Run: headless pygame with SDL's dummy video driver; simulated clock (each Clock.tick advances the game by its frame time, no real sleeping); random seed 0; keys injected as events and as key.get_pressed() state; no mouse input.
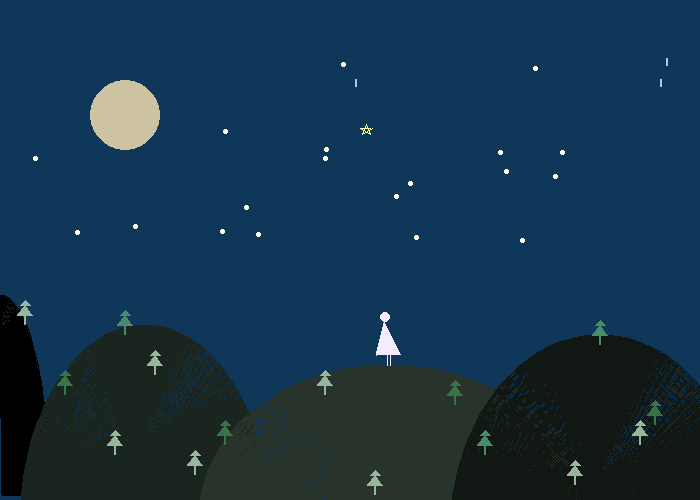
Frame 1 of 4 · flips 1–60 · no input
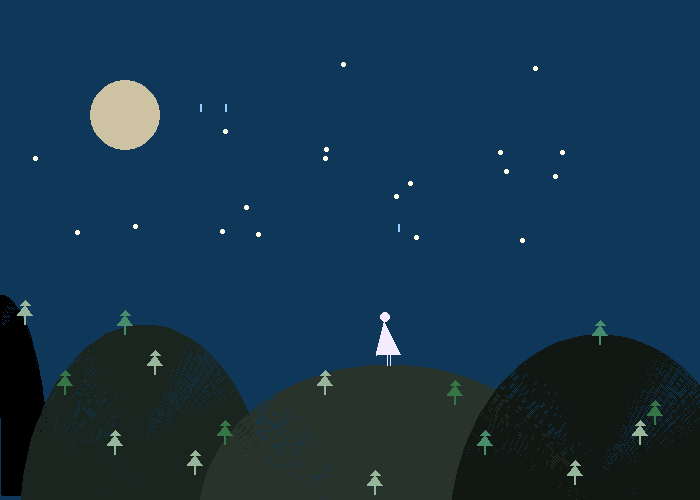
Frame 2 of 4 · flips 61–180 · tapped SPACE, RETURN · held RIGHT (→), D
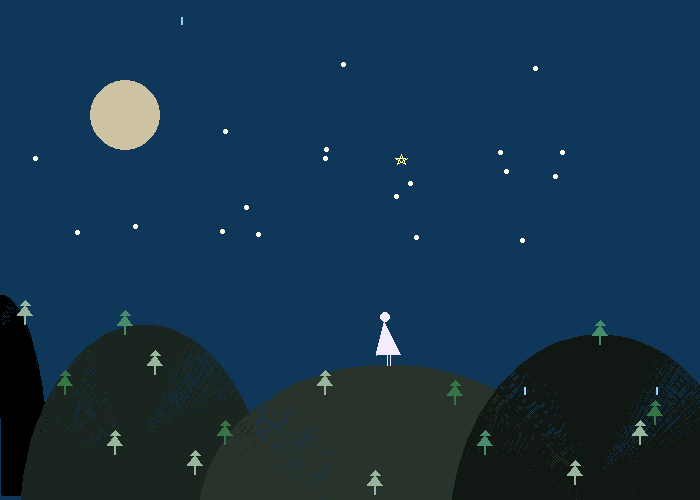
Frame 3 of 4 · flips 181–300 · held DOWN (↓), S
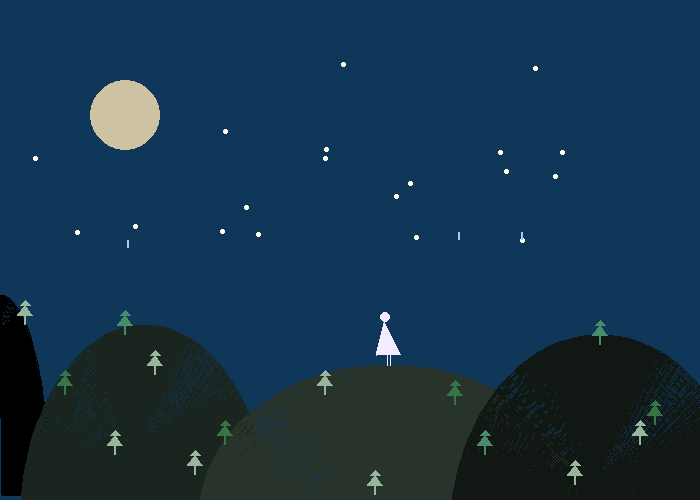
Frame 4 of 4 · flips 301–420 · held LEFT (←), A, UP (↑), W

The pygame program that drew these frames:

import pygame
import random
# Define some colors 
width = 700
length = 500
BLACK = (0, 0, 0)
WHITE_1 = (244,235,255)
WHITE = (152,182,155)
TREE_GREEN = (71,141,108)
TREE_GREEN_1 = (54,117,69)
WHITE_2 = (255,255,232)
YELLOW = (205,195,162)
GREEN = (40, 51, 44)
DARKGREEN = (26, 37, 31)
DARKERGREEN = (17, 24, 20)
NAVY = (15, 55, 90)
STAR = (255, 255, 144)
BLUE = (153,204,255)
PI = 3.141592653
star_size = 5
star_pos = [random.randrange(0, width-star_size), random.randrange(0, length/2)]
star_list = [star_pos]
star_x = 60
star_y = 8
star_change_x = 5
star_change_y = 2
moon_x = 90
moon_y = 80
pygame.init()
# Set the width and height of the screen [width, height]
size = (width, length)
screen = pygame.display.set_mode(size)
pygame.display.set_caption("Night")
# Loop until the user clicks the close button.
done = False
# Used to manage how fast the screen updates
clock = pygame.time.Clock()
# -------- Main Program Loop -----------
while not done: 
  # --- Main event loop
   rain_xpos = random.randrange(0, width)
   rain_xpos_1 = random.randrange(0, width)
   rain_xpos_2 = random.randrange(0, width)
   rain_ypos = random.randrange(0, length)
   rain_ypos_1 = random.randrange(0, length)
   rain_ypos_2 = random.randrange(0, length)
   for event in pygame.event.get():
       if event.type == pygame.QUIT:
           done = True
   # --- Game logic should go here
   # --- Screen-clearing code goes here
   # Here, we clear the screen to white. Don't put other drawing commands
   # above this, or they will be erased with this command.
   # If you want a background image, replace this clear with blit'ing the
   # background image.
   screen.fill(NAVY)
   # --- Drawing code should go here
  
   # Draw ellipes 
   if len(star_list) < 20:
    pos_x = float(random.randrange(0, width-star_size))
    pos_y = float(random.randrange(0, length/2))
    star_list.append([pos_x,pos_y])
  
   for star_pos in star_list:
     pygame.draw.ellipse (screen, WHITE_2, (star_pos[0],star_pos[1],star_size,star_size))

   # Draw mountains
   pygame.draw.arc(screen,BLACK,[-50, 170+125, 100, 400], 0, PI / 2,100)
   pygame.draw.arc(screen,DARKGREEN,[20, 200+125, 250, 400], 0, PI, 350)
   pygame.draw.arc(screen,GREEN,[200, 240+125, 380, 300], 0, PI, 300)
   pygame.draw.arc(screen,DARKERGREEN,[450, 210+125, 300, 400], 0, PI, 300)

   # Draw rain
   pygame.draw.rect(screen,BLUE,[rain_xpos,rain_ypos,2,8])
   pygame.draw.rect(screen,BLUE,[rain_xpos_1,rain_ypos_2,2,8])
   pygame.draw.rect(screen,BLUE,[rain_xpos_2,rain_ypos_2,2,8]) 

   # Draw trees
   x_value = 20
   y_value = 200
   pygame.draw.polygon(screen,WHITE,([x_value,length-y_value+5],[x_value+5,length-y_value], [x_value+10,length-y_value+5]))
   pygame.draw.polygon(screen,WHITE,([x_value-(5/2),length-y_value+15],[x_value+5,length-y_value+5],[x_value+(25/2),length-y_value+15]))
   pygame.draw.rect(screen,WHITE,[x_value+4,length-y_value+15,2,10])
   x_value = 60
   y_value = 130
   pygame.draw.polygon(screen,TREE_GREEN_1,([x_value,length-y_value+5],[x_value+5,length-y_value], [x_value+10,length-y_value+5]))
   pygame.draw.polygon(screen,TREE_GREEN_1,([x_value-(5/2),length-y_value+15],[x_value+5,length-y_value+5],[x_value+(25/2),length-y_value+15]))
   pygame.draw.rect(screen,TREE_GREEN_1,[x_value+4,length-y_value+15,2,10])
   x_value = 150
   y_value = 150
   pygame.draw.polygon(screen,WHITE,([x_value,length-y_value+5],[x_value+5,length-y_value], [x_value+10,length-y_value+5]))
   pygame.draw.polygon(screen,WHITE,([x_value-(5/2),length-y_value+15],[x_value+5,length-y_value+5],[x_value+(25/2),length-y_value+15]))
   pygame.draw.rect(screen,WHITE,[x_value+4,length-y_value+15,2,10])
   x_value = 110
   y_value = 70
   pygame.draw.polygon(screen,WHITE,([x_value,length-y_value+5],[x_value+5,length-y_value], [x_value+10,length-y_value+5]))
   pygame.draw.polygon(screen,WHITE,([x_value-(5/2),length-y_value+15],[x_value+5,length-y_value+5],[x_value+(25/2),length-y_value+15]))
   pygame.draw.rect(screen,WHITE,[x_value+4,length-y_value+15,2,10])
   x_value = 120
   y_value = 190
   pygame.draw.polygon(screen,TREE_GREEN,([x_value,length-y_value+5],[x_value+5,length-y_value], [x_value+10,length-y_value+5]))
   pygame.draw.polygon(screen,TREE_GREEN,([x_value-(5/2),length-y_value+15],[x_value+5,length-y_value+5],[x_value+(25/2),length-y_value+15]))
   pygame.draw.rect(screen,TREE_GREEN,[x_value+4,length-y_value+15,2,10])
   x_value = 190
   y_value = 50
   pygame.draw.polygon(screen,WHITE,([x_value,length-y_value+5],[x_value+5,length-y_value], [x_value+10,length-y_value+5]))
   pygame.draw.polygon(screen,WHITE,([x_value-(5/2),length-y_value+15],[x_value+5,length-y_value+5],[x_value+(25/2),length-y_value+15]))
   pygame.draw.rect(screen,WHITE,[x_value+4,length-y_value+15,2,10])
   x_value = 220
   y_value = 80  
   pygame.draw.polygon(screen,TREE_GREEN_1,([x_value,length-y_value+5],[x_value+5,length-y_value], [x_value+10,length-y_value+5]))
   pygame.draw.polygon(screen,TREE_GREEN_1,([x_value-(5/2),length-y_value+15],[x_value+5,length-y_value+5],[x_value+(25/2),length-y_value+15]))
   pygame.draw.rect(screen,TREE_GREEN_1,[x_value+4,length-y_value+15,2,10])
   x_value = 450
   y_value = 120
   pygame.draw.polygon(screen,TREE_GREEN_1,([x_value,length-y_value+5],[x_value+5,length-y_value], [x_value+10,length-y_value+5]))
   pygame.draw.polygon(screen,TREE_GREEN_1,([x_value-(5/2),length-y_value+15],[x_value+5,length-y_value+5],[x_value+(25/2),length-y_value+15]))
   pygame.draw.rect(screen,TREE_GREEN_1,[x_value+4,length-y_value+15,2,10])
   x_value = 320
   y_value = 130  
   pygame.draw.polygon(screen,WHITE,([x_value,length-y_value+5],[x_value+5,length-y_value], [x_value+10,length-y_value+5]))
   pygame.draw.polygon(screen,WHITE,([x_value-(5/2),length-y_value+15],[x_value+5,length-y_value+5],[x_value+(25/2),length-y_value+15]))
   pygame.draw.rect(screen,WHITE,[x_value+4,length-y_value+15,2,10])
   x_value = 370
   y_value = 30
   pygame.draw.polygon(screen,WHITE,([x_value,length-y_value+5],[x_value+5,length-y_value], [x_value+10,length-y_value+5]))
   pygame.draw.polygon(screen,WHITE,([x_value-(5/2),length-y_value+15],[x_value+5,length-y_value+5],[x_value+(25/2),length-y_value+15]))
   pygame.draw.rect(screen,WHITE,[x_value+4,length-y_value+15,2,10])
   x_value = 480
   y_value = 70   
   pygame.draw.polygon(screen,TREE_GREEN,([x_value,length-y_value+5],[x_value+5,length-y_value], [x_value+10,length-y_value+5]))
   pygame.draw.polygon(screen,TREE_GREEN,([x_value-(5/2),length-y_value+15],[x_value+5,length-y_value+5],[x_value+(25/2),length-y_value+15]))
   pygame.draw.rect(screen,TREE_GREEN,[x_value+4,length-y_value+15,2,10])
   x_value = 650
   y_value = 100
   pygame.draw.polygon(screen,TREE_GREEN_1,([x_value,length-y_value+5],[x_value+5,length-y_value], [x_value+10,length-y_value+5]))
   pygame.draw.polygon(screen,TREE_GREEN_1,([x_value-(5/2),length-y_value+15],[x_value+5,length-y_value+5],[x_value+(25/2),length-y_value+15]))
   pygame.draw.rect(screen,TREE_GREEN_1,[x_value+4,length-y_value+15,2,10])
   x_value = 570
   y_value = 40
   pygame.draw.polygon(screen,WHITE,([x_value,length-y_value+5],[x_value+5,length-y_value], [x_value+10,length-y_value+5]))
   pygame.draw.polygon(screen,WHITE,([x_value-(5/2),length-y_value+15],[x_value+5,length-y_value+5],[x_value+(25/2),length-y_value+15]))
   pygame.draw.rect(screen,WHITE,[x_value+4,length-y_value+15,2,10])
   x_value = 635
   y_value = 80   
   pygame.draw.polygon(screen,WHITE,([x_value,length-y_value+5],[x_value+5,length-y_value], [x_value+10,length-y_value+5]))
   pygame.draw.polygon(screen,WHITE,([x_value-(5/2),length-y_value+15],[x_value+5,length-y_value+5],[x_value+(25/2),length-y_value+15]))
   pygame.draw.rect(screen,WHITE,[x_value+4,length-y_value+15,2,10])
   x_value = 595
   y_value = 180 
   pygame.draw.polygon(screen,TREE_GREEN,([x_value,length-y_value+5],[x_value+5,length-y_value], [x_value+10,length-y_value+5]))
   pygame.draw.polygon(screen,TREE_GREEN,([x_value-(5/2),length-y_value+15],[x_value+5,length-y_value+5],[x_value+(25/2),length-y_value+15]))
   pygame.draw.rect(screen,TREE_GREEN,[x_value+4,length-y_value+15,2,10])

   # Draw a shooting star
   star_x += star_change_x 
   star_y += star_change_y 
   
   if rain_xpos >= 370 and rain_xpos <= 401:
    if rain_ypos >= 302 and rain_ypos <= 365:
     star_x += star_change_x 
     star_y += star_change_y 
     if star_x > 700:
        star_x = 0
        star_y = 0

   pygame.draw.line(screen,STAR,(star_x,star_y),(star_x+10,star_y),1)
   pygame.draw.line(screen,STAR,(star_x+12.5,star_y),(star_x+2.5,star_y+6.875),1)
   pygame.draw.line(screen,STAR,(star_x+2.5,star_y+6.875),(star_x+6.25,star_y-4),1)
   pygame.draw.line(screen,STAR,(star_x+6.25,star_y-4),(star_x+10,star_y+6.875),1)
   pygame.draw.line(screen,STAR,(star_x+10,star_y+6.875),(star_x,star_y),1)

   # Draw a moon
   pygame.draw.ellipse(screen,YELLOW,[moon_x,moon_y,70,70])
   # Draw a man
   pygame.draw.ellipse (screen,WHITE_1, [380,187+125,10,10])
   pygame.draw.polygon(screen,WHITE_1,([384,197+125],[376,230+125], [400,229+125]))
   pygame.draw.line(screen, WHITE_1, [387,230+125],[387,240+125],1 )
   pygame.draw.line(screen, WHITE_1, [390,229+125],[390,240+125],1 )
   
   # --- Go ahead and update the screen with what we've drawn.
   pygame.display.flip()
   # --- Limit to 60 frames per second
   clock.tick(14)
# Close the window and quit.
pygame.quit()
